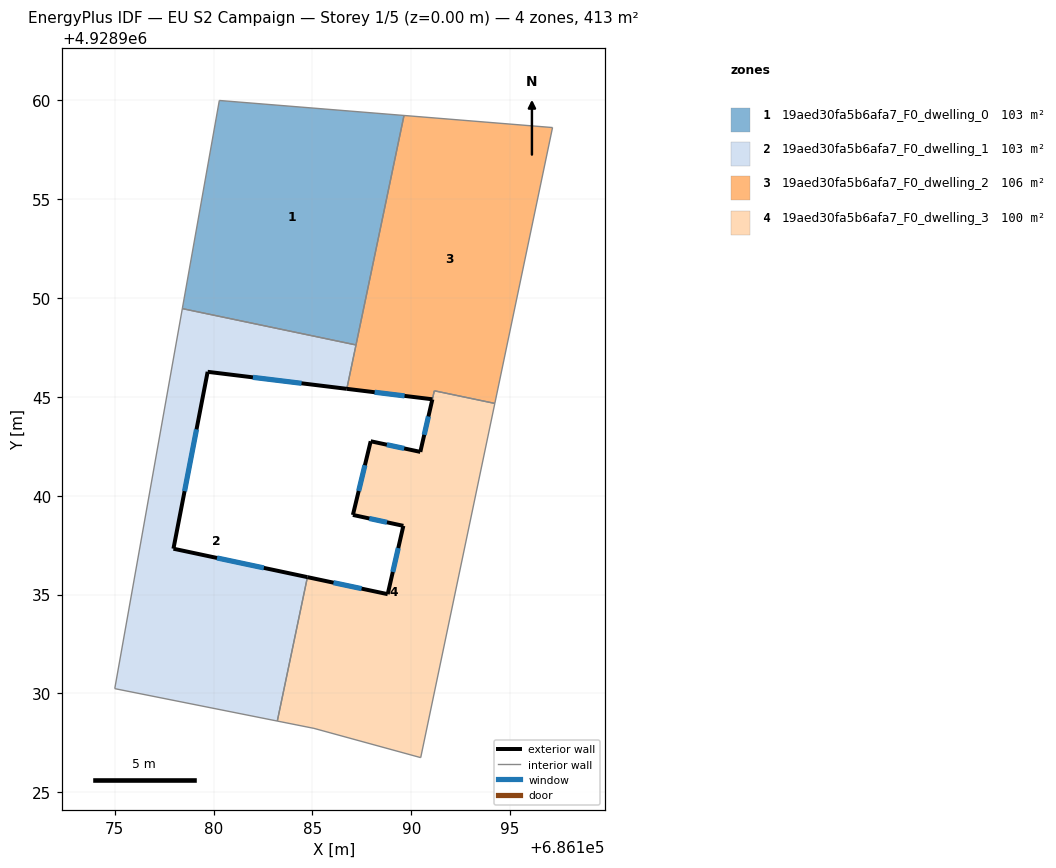
=== STOREY PLAN SPEC (per zone: floor XY polygon, exterior-wall plan segments, windows/doors) ===
zone 1: 19aed30fa5b6afa7_F0_dwelling_0  (103.2 m²)
  floor: (686187.21, 4928947.63) (686189.64, 4928959.24) (686180.29, 4928960.00) (686178.42, 4928949.46)
  interior walls: 4
zone 2: 19aed30fa5b6afa7_F0_dwelling_1  (103.2 m²)
  floor: (686183.22, 4928928.60) (686184.75, 4928935.88) (686177.97, 4928937.32) (686179.70, 4928946.27) (686186.74, 4928945.41) (686187.21, 4928947.63) (686178.42, 4928949.46) (686175.00, 4928930.24)
  exterior wall: (686177.97, 4928937.32) – (686184.75, 4928935.88)  [6.9 m]
    window: (686180.18, 4928936.85) – (686182.54, 4928936.35)  [2.5 m²]
  exterior wall: (686186.74, 4928945.41) – (686179.70, 4928946.27)  [7.1 m]
    window: (686184.45, 4928945.69) – (686181.99, 4928945.99)  [2.6 m²]
  exterior wall: (686179.70, 4928946.27) – (686177.97, 4928937.32)  [9.1 m]
    window: (686179.14, 4928943.36) – (686178.53, 4928940.23)  [3.3 m²]
  interior walls: 5
zone 3: 19aed30fa5b6afa7_F0_dwelling_2  (105.9 m²)
  floor: (686194.23, 4928944.67) (686197.15, 4928958.63) (686189.64, 4928959.24) (686186.74, 4928945.41) (686191.07, 4928944.88) (686191.17, 4928945.31)
  exterior wall: (686191.07, 4928944.88) – (686186.74, 4928945.41)  [4.4 m]
    window: (686189.66, 4928945.05) – (686188.15, 4928945.23)  [1.6 m²]
  interior walls: 6
zone 4: 19aed30fa5b6afa7_F0_dwelling_3  (100.4 m²)
  floor: (686190.48, 4928926.75) (686194.23, 4928944.67) (686191.17, 4928945.31) (686190.46, 4928942.22) (686187.95, 4928942.75) (686187.05, 4928939.03) (686189.60, 4928938.47) (686188.81, 4928935.02) (686184.75, 4928935.88) (686183.22, 4928928.60) (686185.08, 4928928.23)
  exterior wall: (686188.81, 4928935.02) – (686189.60, 4928938.47)  [3.5 m]
    window: (686189.07, 4928936.14) – (686189.35, 4928937.35)  [1.3 m²]
  exterior wall: (686189.60, 4928938.47) – (686187.05, 4928939.03)  [2.6 m]
    window: (686188.77, 4928938.65) – (686187.88, 4928938.85)  [1.0 m²]
  exterior wall: (686187.05, 4928939.03) – (686187.95, 4928942.75)  [3.8 m]
    window: (686187.34, 4928940.24) – (686187.66, 4928941.54)  [1.4 m²]
  exterior wall: (686187.95, 4928942.75) – (686190.46, 4928942.22)  [2.6 m]
    window: (686188.77, 4928942.58) – (686189.64, 4928942.39)  [0.9 m²]
  exterior wall: (686190.46, 4928942.22) – (686191.07, 4928944.87)  [2.7 m]
    window: (686190.66, 4928943.08) – (686190.87, 4928944.01)  [1.0 m²]
  exterior wall: (686184.75, 4928935.88) – (686188.81, 4928935.02)  [4.2 m]
    window: (686186.07, 4928935.60) – (686187.49, 4928935.30)  [1.5 m²]
  interior walls: 6

=== DERIVED (storey summary) ===
Building: EU S2 Campaign
Storey: 1 of 5  (floor level z = 0.00 m)
Storey gross floor area: 412.7 m²
Zones on this storey: 4
  - 19aed30fa5b6afa7_F0_dwelling_0: floor 103.2 m²
  - 19aed30fa5b6afa7_F0_dwelling_1: floor 103.2 m²; exterior wall 23.1 m (69.4 m²); 3 window(s) 8.5 m²; WWR 12.2%
  - 19aed30fa5b6afa7_F0_dwelling_2: floor 105.9 m²; exterior wall 4.4 m (13.1 m²); 1 window(s) 1.6 m²; WWR 12.2%
  - 19aed30fa5b6afa7_F0_dwelling_3: floor 100.4 m²; exterior wall 19.4 m (58.3 m²); 6 window(s) 7.1 m²; WWR 12.2%
Zone adjacency (shared interzone walls):
  - 19aed30fa5b6afa7_F0_dwelling_0 ↔ 19aed30fa5b6afa7_F0_dwelling_1
  - 19aed30fa5b6afa7_F0_dwelling_0 ↔ 19aed30fa5b6afa7_F0_dwelling_2
  - 19aed30fa5b6afa7_F0_dwelling_1 ↔ 19aed30fa5b6afa7_F0_dwelling_2
  - 19aed30fa5b6afa7_F0_dwelling_1 ↔ 19aed30fa5b6afa7_F0_dwelling_3
  - 19aed30fa5b6afa7_F0_dwelling_2 ↔ 19aed30fa5b6afa7_F0_dwelling_3